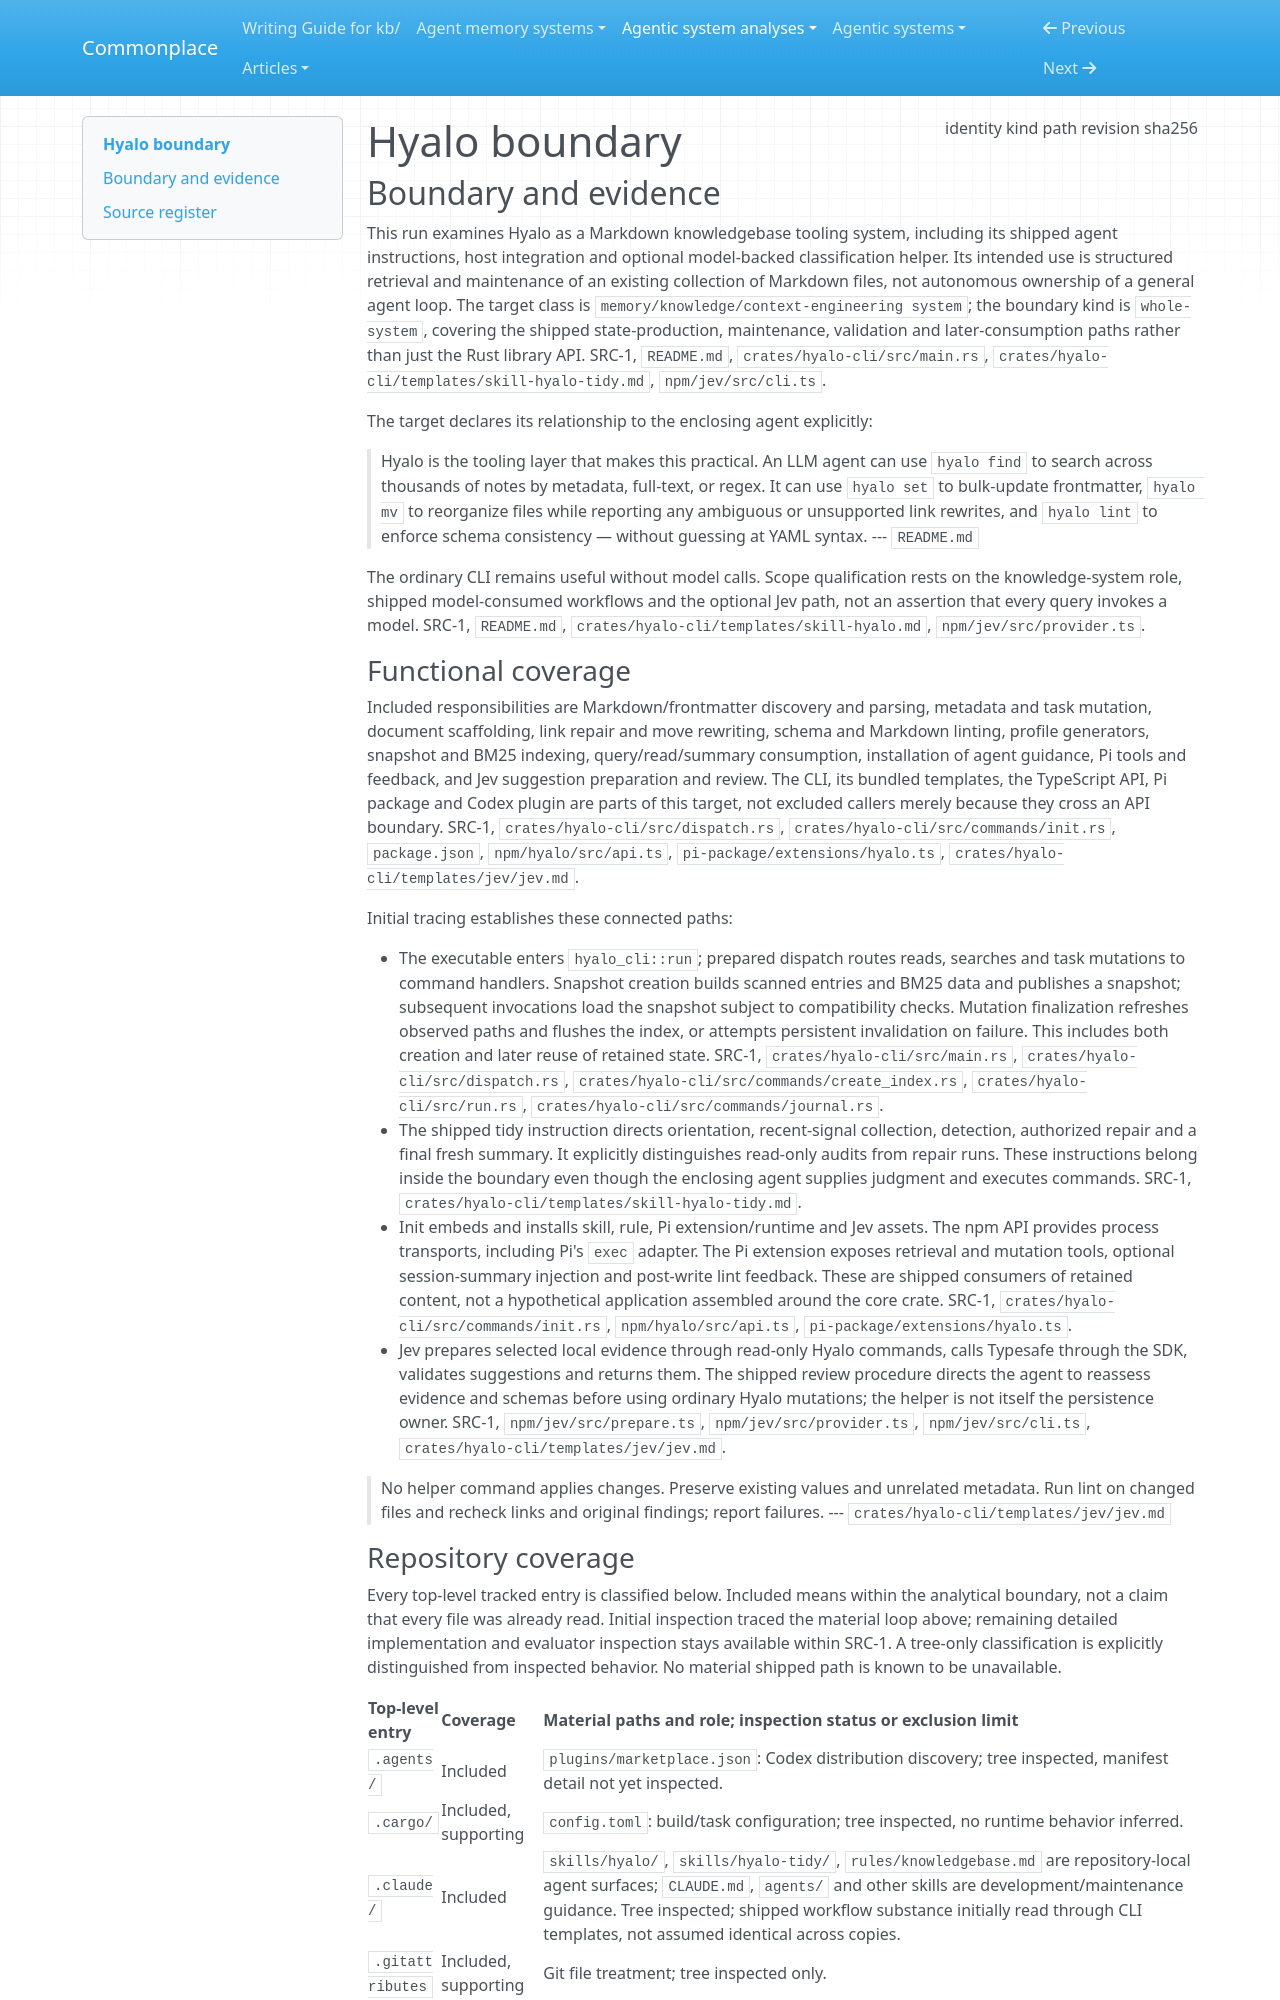

repository: zby/commonplace · page: agentic-system-analyses/retained/hyalo/boundary/index.html · generator: mkdocs

---
type: agentic-system-analyses/types/agentic-system-boundary.md
description: "Hyalo's Markdown knowledgebase tooling, shipped agent workflows and optional Jev helper at commit 697f215fe8a90a5c760fceb686f2a321c9db7221."
run-id: AAS-2026-10-14-hyalo-ffe11d6a6d56-01
result-disposition: complete
target-class: memory/knowledge/context-engineering system
boundary-kind: whole-system
reviewed-boundary: "697f215fe8a90a5c760fceb686f2a321c9db7221"
analysis-cutoff: "2026-10-14"
evidence-tier: code-grounded
source:
  identity: https://github.com/ractive/hyalo
  kind: git
  path: /home/zby/llm/commonplace/.commonplace/worktrees/hyalo-ffe11d6a6d56/related-systems/ractive--hyalo
  revision: 697f215fe8a90a5c760fceb686f2a321c9db7221
  sha256: null
---

# Hyalo boundary

## Boundary and evidence

This run examines Hyalo as a Markdown knowledgebase tooling system, including its shipped agent instructions, host integration and optional model-backed classification helper. Its intended use is structured retrieval and maintenance of an existing collection of Markdown files, not autonomous ownership of a general agent loop. The target class is `memory/knowledge/context-engineering system`; the boundary kind is `whole-system`, covering the shipped state-production, maintenance, validation and later-consumption paths rather than just the Rust library API. SRC-1, `README.md`, `crates/hyalo-cli/src/main.rs`, `crates/hyalo-cli/templates/skill-hyalo-tidy.md`, `npm/jev/src/cli.ts`.

The target declares its relationship to the enclosing agent explicitly:

> Hyalo is the tooling layer that makes this practical. An LLM agent can use `hyalo find` to search across thousands of notes by metadata, full-text, or regex. It can use `hyalo set` to bulk-update frontmatter, `hyalo mv` to reorganize files while reporting any ambiguous or unsupported link rewrites, and `hyalo lint` to enforce schema consistency — without guessing at YAML syntax.
> --- `README.md`

The ordinary CLI remains useful without model calls. Scope qualification rests on the knowledge-system role, shipped model-consumed workflows and the optional Jev path, not an assertion that every query invokes a model. SRC-1, `README.md`, `crates/hyalo-cli/templates/skill-hyalo.md`, `npm/jev/src/provider.ts`.

### Functional coverage

Included responsibilities are Markdown/frontmatter discovery and parsing, metadata and task mutation, document scaffolding, link repair and move rewriting, schema and Markdown linting, profile generators, snapshot and BM25 indexing, query/read/summary consumption, installation of agent guidance, Pi tools and feedback, and Jev suggestion preparation and review. The CLI, its bundled templates, the TypeScript API, Pi package and Codex plugin are parts of this target, not excluded callers merely because they cross an API boundary. SRC-1, `crates/hyalo-cli/src/dispatch.rs`, `crates/hyalo-cli/src/commands/init.rs`, `package.json`, `npm/hyalo/src/api.ts`, `pi-package/extensions/hyalo.ts`, `crates/hyalo-cli/templates/jev/jev.md`.

Initial tracing establishes these connected paths:

- The executable enters `hyalo_cli::run`; prepared dispatch routes reads, searches and task mutations to command handlers. Snapshot creation builds scanned entries and BM25 data and publishes a snapshot; subsequent invocations load the snapshot subject to compatibility checks. Mutation finalization refreshes observed paths and flushes the index, or attempts persistent invalidation on failure. This includes both creation and later reuse of retained state. SRC-1, `crates/hyalo-cli/src/main.rs`, `crates/hyalo-cli/src/dispatch.rs`, `crates/hyalo-cli/src/commands/create_index.rs`, `crates/hyalo-cli/src/run.rs`, `crates/hyalo-cli/src/commands/journal.rs`.
- The shipped tidy instruction directs orientation, recent-signal collection, detection, authorized repair and a final fresh summary. It explicitly distinguishes read-only audits from repair runs. These instructions belong inside the boundary even though the enclosing agent supplies judgment and executes commands. SRC-1, `crates/hyalo-cli/templates/skill-hyalo-tidy.md`.
- Init embeds and installs skill, rule, Pi extension/runtime and Jev assets. The npm API provides process transports, including Pi's `exec` adapter. The Pi extension exposes retrieval and mutation tools, optional session-summary injection and post-write lint feedback. These are shipped consumers of retained content, not a hypothetical application assembled around the core crate. SRC-1, `crates/hyalo-cli/src/commands/init.rs`, `npm/hyalo/src/api.ts`, `pi-package/extensions/hyalo.ts`.
- Jev prepares selected local evidence through read-only Hyalo commands, calls Typesafe through the SDK, validates suggestions and returns them. The shipped review procedure directs the agent to reassess evidence and schemas before using ordinary Hyalo mutations; the helper is not itself the persistence owner. SRC-1, `npm/jev/src/prepare.ts`, `npm/jev/src/provider.ts`, `npm/jev/src/cli.ts`, `crates/hyalo-cli/templates/jev/jev.md`.

> No helper
> command applies changes. Preserve existing values and unrelated metadata. Run
> lint on changed files and recheck links and original findings; report failures.
> --- `crates/hyalo-cli/templates/jev/jev.md`
